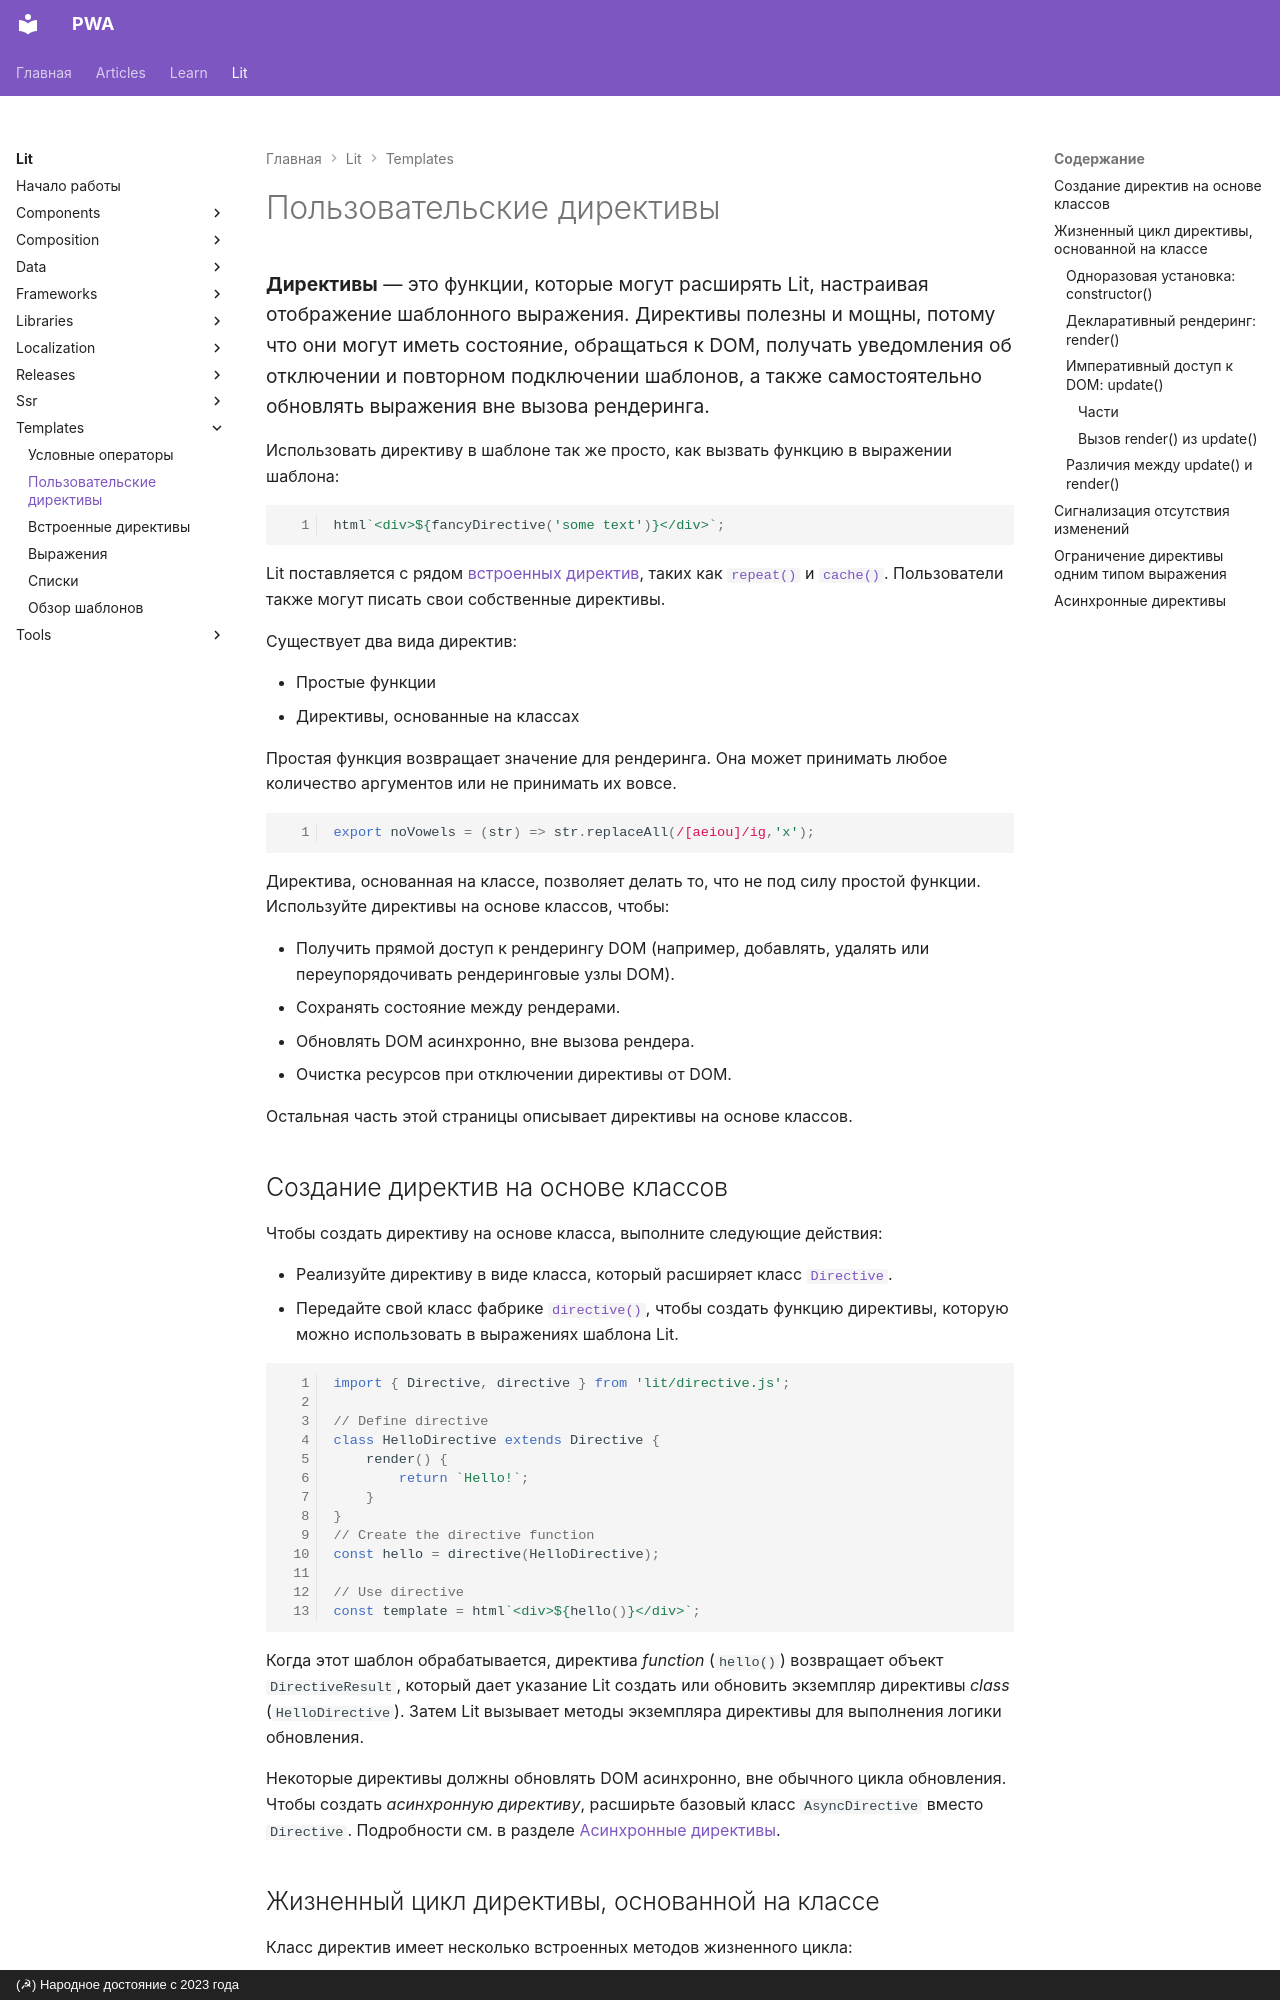

repository: xsltdev/pwadev.ru · page: lit/templates/custom-directives/index.html · generator: mkdocs · copyright: (☭) Народное достояние с 2023 года

---
description: Директивы — это функции, которые могут расширять Lit, настраивая отображение шаблонного выражения
---

# Пользовательские директивы

<big>
**Директивы** — это функции, которые могут расширять Lit, настраивая отображение шаблонного выражения. Директивы полезны и мощны, потому что они могут иметь состояние, обращаться к DOM, получать уведомления об отключении и повторном подключении шаблонов, а также самостоятельно обновлять выражения вне вызова рендеринга.
</big>

Использовать директиву в шаблоне так же просто, как вызвать функцию в выражении шаблона:

```js
html`<div>${fancyDirective('some text')}</div>`;
```

Lit поставляется с рядом [встроенных директив](directives.md), таких как [`repeat()`](directives.md#repeat) и [`cache()`](directives.md#cache). Пользователи также могут писать свои собственные директивы.

Существует два вида директив:

-   Простые функции
-   Директивы, основанные на классах

Простая функция возвращает значение для рендеринга. Она может принимать любое количество аргументов или не принимать их вовсе.

```js
export noVowels = (str) => str.replaceAll(/[aeiou]/ig,'x');
```

Директива, основанная на классе, позволяет делать то, что не под силу простой функции. Используйте директивы на основе классов, чтобы:

-   Получить прямой доступ к рендерингу DOM (например, добавлять, удалять или переупорядочивать рендеринговые узлы DOM).
-   Сохранять состояние между рендерами.
-   Обновлять DOM асинхронно, вне вызова рендера.
-   Очистка ресурсов при отключении директивы от DOM.

Остальная часть этой страницы описывает директивы на основе классов.

## Создание директив на основе классов

Чтобы создать директиву на основе класса, выполните следующие действия:

-   Реализуйте директиву в виде класса, который расширяет класс [`Directive`](https://lit.dev/docs/api/custom-directives#Directive).
-   Передайте свой класс фабрике [`directive()`](https://lit.dev/docs/api/custom-directives#directive), чтобы создать функцию директивы, которую можно использовать в выражениях шаблона Lit.

```js
import { Directive, directive } from 'lit/directive.js';

// Define directive
class HelloDirective extends Directive {
    render() {
        return `Hello!`;
    }
}
// Create the directive function
const hello = directive(HelloDirective);

// Use directive
const template = html`<div>${hello()}</div>`;
```

Когда этот шаблон обрабатывается, директива _function_ (`hello()`) возвращает объект `DirectiveResult`, который дает указание Lit создать или обновить экземпляр директивы _class_ (`HelloDirective`). Затем Lit вызывает методы экземпляра директивы для выполнения логики обновления.

Некоторые директивы должны обновлять DOM асинхронно, вне обычного цикла обновления. Чтобы создать _асинхронную директиву_, расширьте базовый класс `AsyncDirective` вместо `Directive`. Подробности см. в разделе [Асинхронные директивы](#async-directives).
